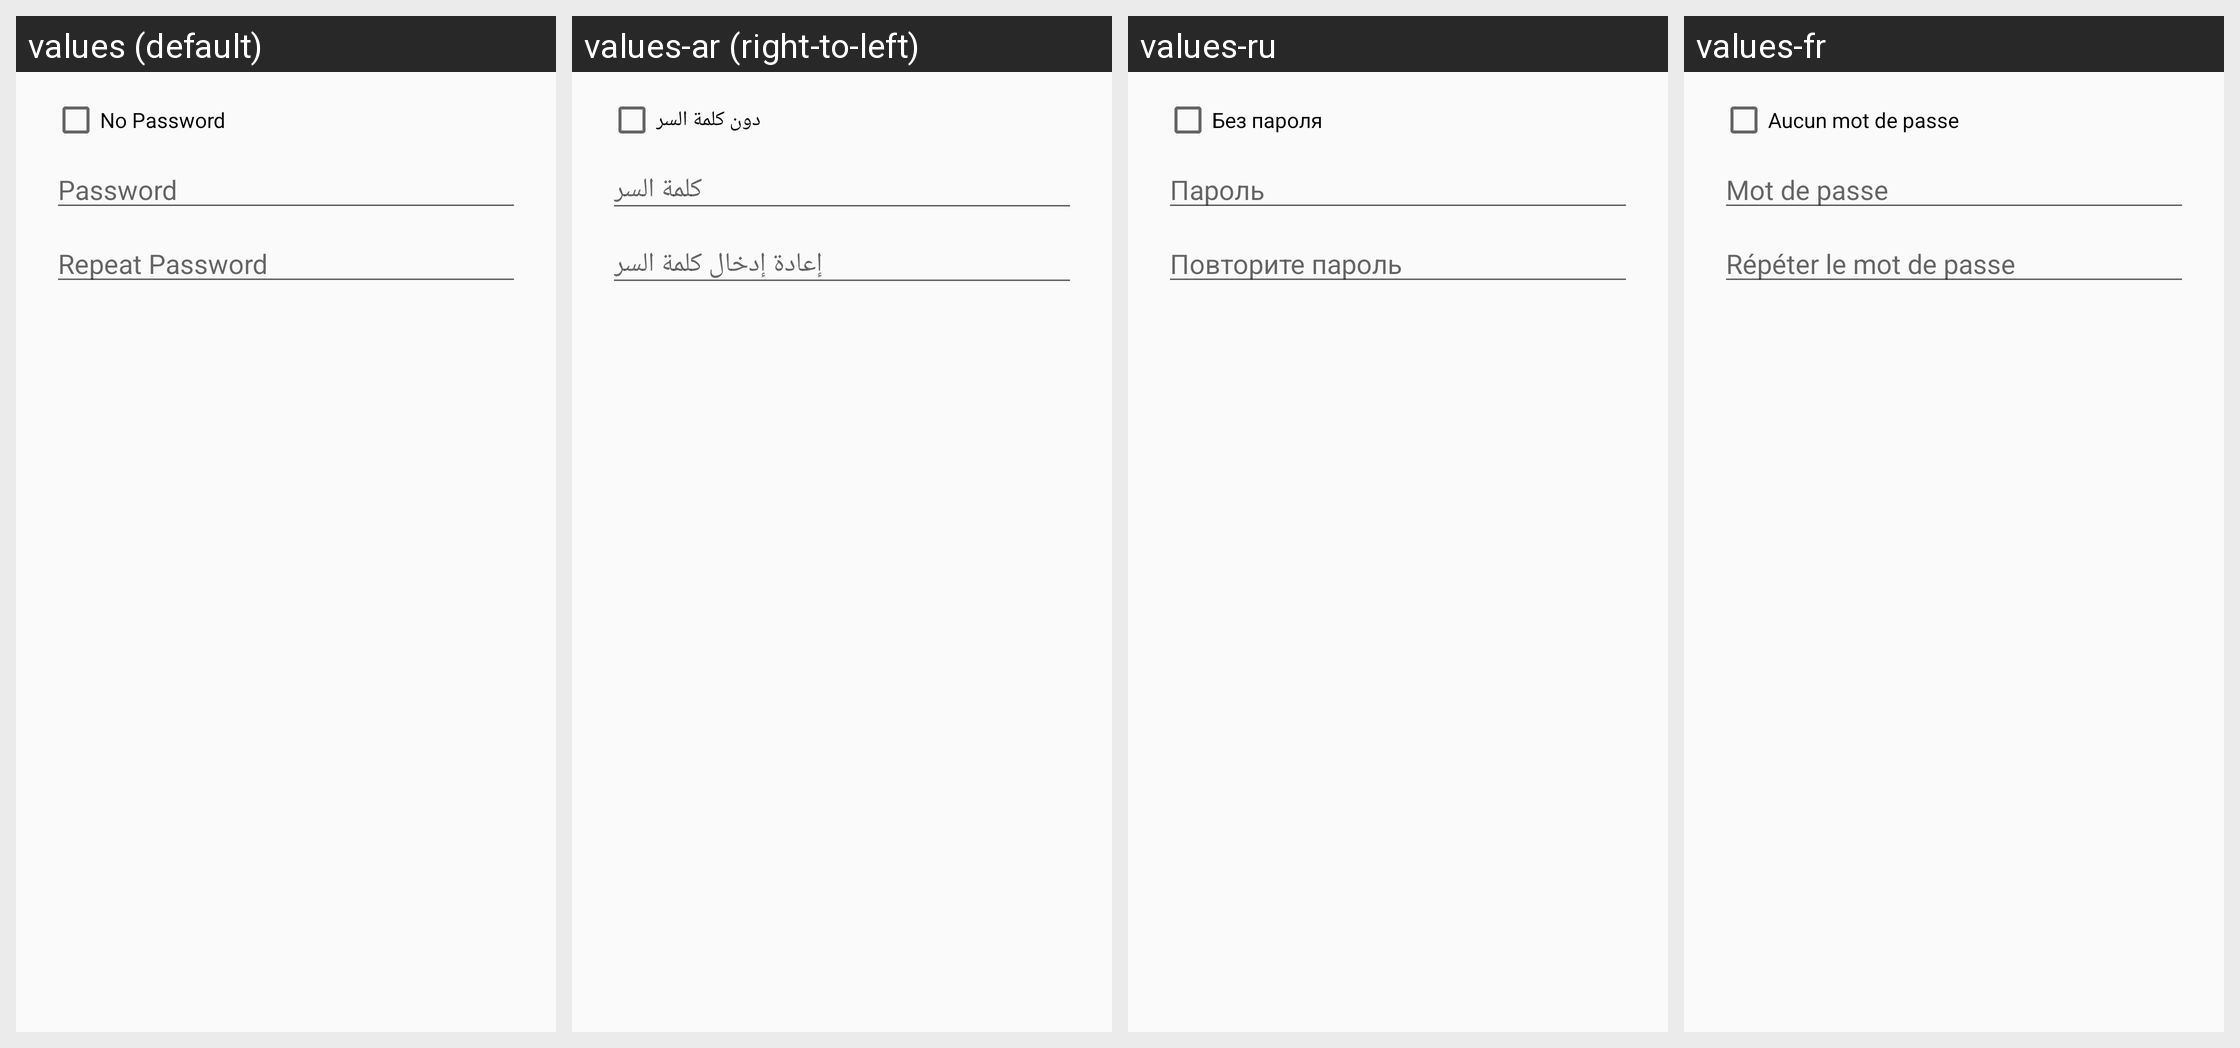

Translations of the strings shown on this Android screen, per locale in the grid:
Android screen res/layout/passphrase_repeat_dialog.xml rendered under 4 locales, left to right: values (default), values-ar (right-to-left), values-ru, values-fr. Device: Nexus 5 (rendered at 1080×1920; each locale shown at half size, 540×960, under a caption strip naming it); theme Theme.Keychain.Light.
Other locales in the repository, not shown: values-bg, values-bn, values-br, values-ca, values-cs, values-da, values-de, values-el, values-eo, values-es, values-es-rMX, values-et, values-eu, values-fa, values-fi, values-gl, values-hi, values-hu, values-id, values-in, values-it, values-iw, values-ja, values-jv, values-kn, values-ko, values-la, values-nb, values-nl, values-nl-rBE, values-no, values-pa, values-pl, values-pt, values-pt-rBR, values-ro, values-sk, values-sl, values-sr, values-sv, values-te, values-th, values-tr, values-uk, values-ur, values-vi, values-zh, values-zh-rCN, values-zh-rTW.
Strings drawn on this screen, with the default value and each locale's value (text and hints the layout hard-codes, and strings that could not be matched under every locale, appear in the picture but are not listed):

label_no_passphrase
  values: No Password
  values-ar: دون كلمة السر
  values-ru: Без пароля
  values-fr: Aucun mot de passe

label_passphrase
  values: Password
  values-ar: كلمة السر
  values-ru: Пароль
  values-fr: Mot de passe

label_passphrase_again
  values: Repeat Password
  values-ar: إعادة إدخال كلمة السر
  values-ru: Повторите пароль
  values-fr: Répéter le mot de passe
